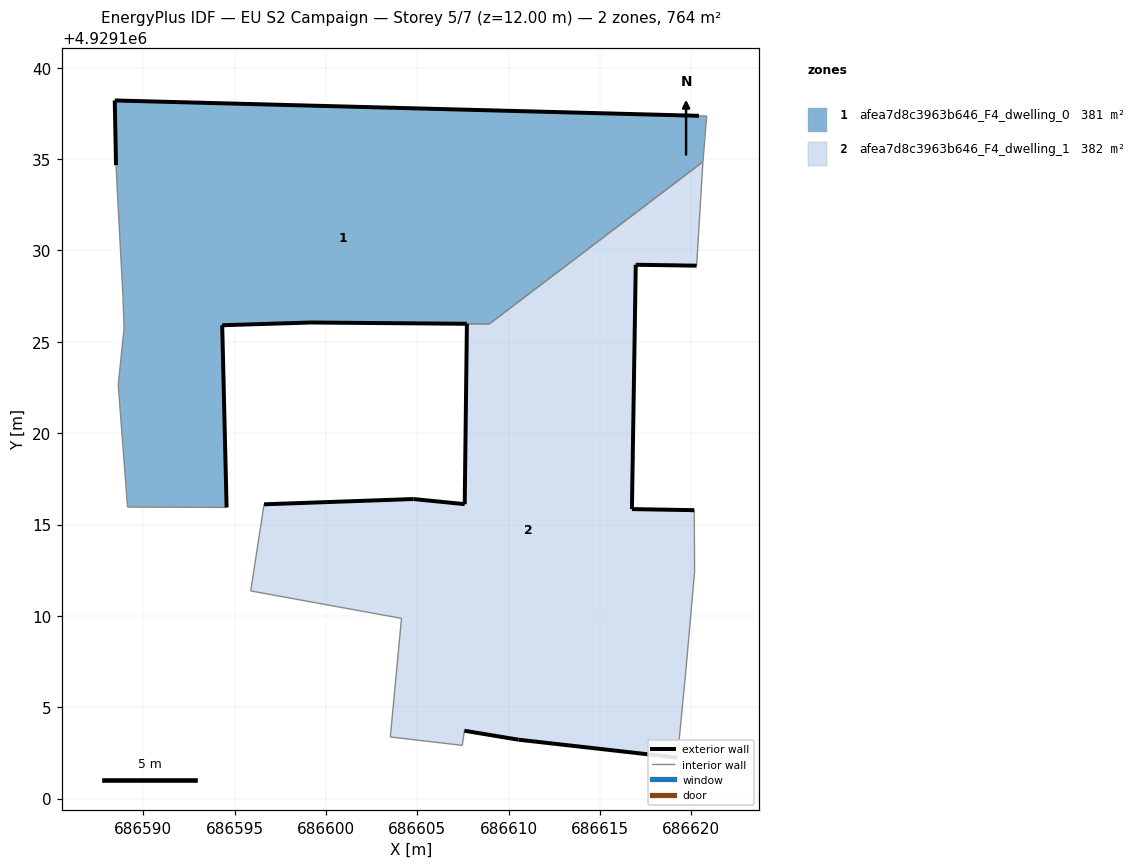
=== STOREY PLAN SPEC (per zone: floor XY polygon, exterior-wall plan segments, windows/doors) ===
zone 1: afea7d8c3963b646_F4_dwelling_0  (381.3 m²)
  floor: (686608.94, 4929125.97) (686620.63, 4929134.85) (686620.84, 4929137.35) (686620.42, 4929137.36) (686588.45, 4929138.20) (686588.52, 4929134.66) (686588.63, 4929132.49) (686588.90, 4929127.48) (686588.96, 4929125.74) (686588.64, 4929122.64) (686589.15, 4929115.96) (686594.57, 4929115.93) (686594.33, 4929125.90) (686599.18, 4929126.05)
  exterior wall: (686607.71, 4929125.98) – (686607.72, 4929125.98)  [0.0 m]
  exterior wall: (686607.71, 4929125.98) – (686599.18, 4929126.05)  [8.5 m]
  exterior wall: (686599.18, 4929126.05) – (686594.33, 4929125.90)  [4.9 m]
  exterior wall: (686594.33, 4929125.90) – (686594.57, 4929115.93)  [10.0 m]
  exterior wall: (686588.52, 4929134.66) – (686588.45, 4929138.20)  [3.5 m]
  exterior wall: (686588.45, 4929138.20) – (686620.42, 4929137.36)  [32.0 m]
  interior walls: 10
zone 2: afea7d8c3963b646_F4_dwelling_1  (382.4 m²)
  floor: (686619.23, 4929102.24) (686619.69, 4929106.97) (686620.18, 4929112.41) (686620.16, 4929115.78) (686616.75, 4929115.84) (686616.96, 4929129.21) (686620.29, 4929129.16) (686620.63, 4929134.75) (686620.63, 4929134.85) (686608.94, 4929125.97) (686607.72, 4929125.98) (686607.60, 4929116.11) (686604.79, 4929116.39) (686596.62, 4929116.11) (686595.89, 4929111.37) (686604.14, 4929109.86) (686603.53, 4929103.38) (686607.47, 4929102.92) (686607.58, 4929103.71) (686610.54, 4929103.22)
  exterior wall: (686619.23, 4929102.24) – (686610.54, 4929103.22)  [8.8 m]
  exterior wall: (686610.54, 4929103.22) – (686607.58, 4929103.71)  [3.0 m]
  exterior wall: (686596.62, 4929116.11) – (686604.79, 4929116.39)  [8.2 m]
  exterior wall: (686604.79, 4929116.39) – (686607.60, 4929116.11)  [2.8 m]
  exterior wall: (686607.60, 4929116.11) – (686607.72, 4929125.98)  [9.9 m]
  exterior wall: (686620.29, 4929129.16) – (686616.96, 4929129.21)  [3.3 m]
  exterior wall: (686616.96, 4929129.21) – (686616.75, 4929115.84)  [13.4 m]
  exterior wall: (686616.75, 4929115.84) – (686620.16, 4929115.78)  [3.4 m]
  interior walls: 12

=== DERIVED (storey summary) ===
Building: EU S2 Campaign
Storey: 5 of 7  (floor level z = 12.00 m)
Storey gross floor area: 763.7 m²
Zones on this storey: 2
  - afea7d8c3963b646_F4_dwelling_0: floor 381.3 m²; exterior wall 58.9 m (176.7 m²); WWR 0.0%
  - afea7d8c3963b646_F4_dwelling_1: floor 382.4 m²; exterior wall 52.7 m (158.2 m²); WWR 0.0%
Zone adjacency (shared interzone walls):
  - afea7d8c3963b646_F4_dwelling_0 ↔ afea7d8c3963b646_F4_dwelling_1